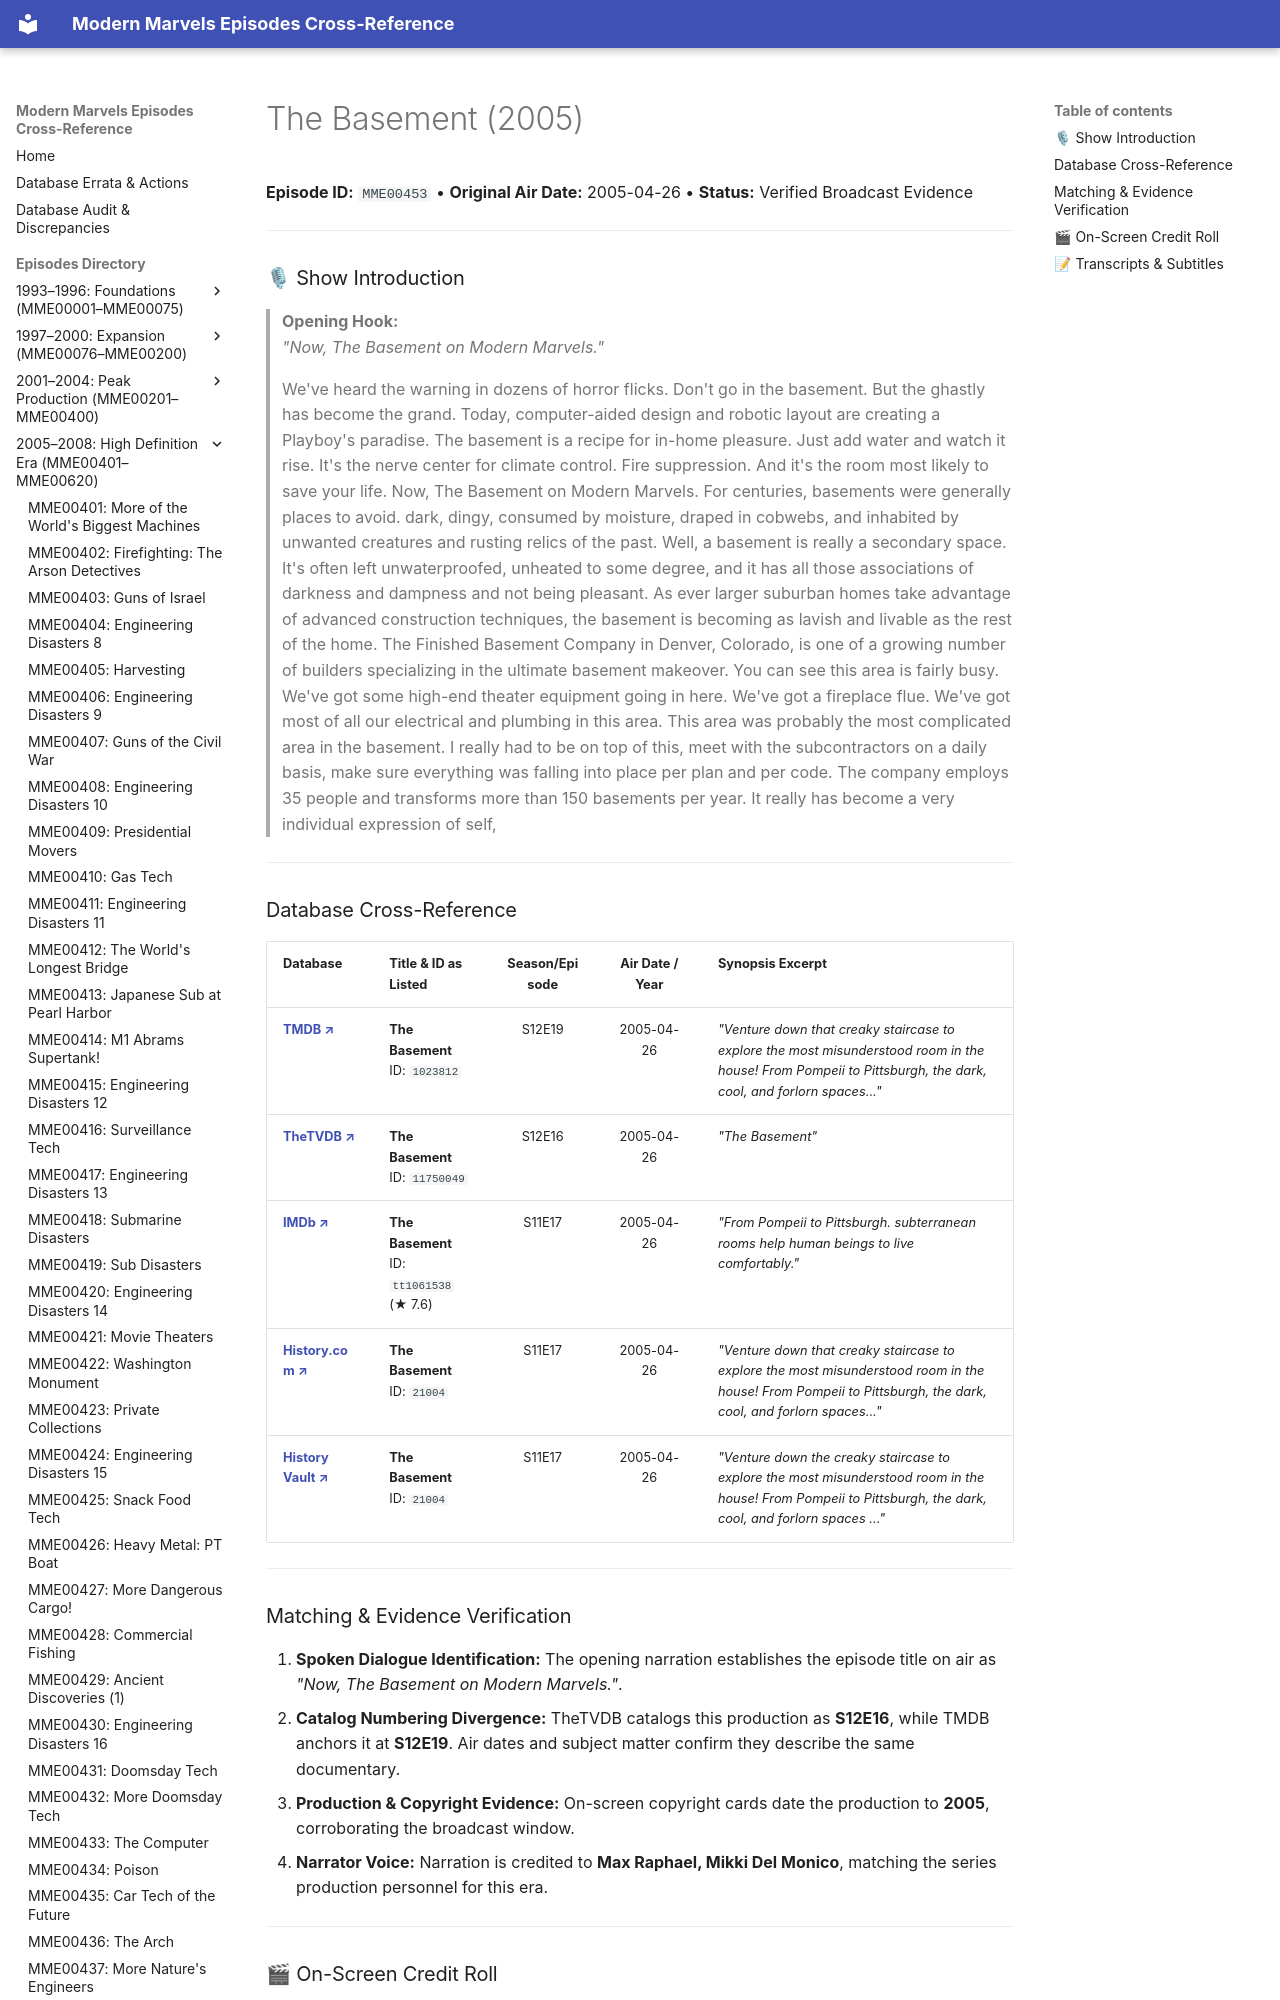

repository: ModernMarvelsFan/ModernMarvels · page: episodes/MME00453/index.html · generator: mkdocs

# The Basement (2005)

**Episode ID:** `MME00453` • **Original Air Date:** 2005-04-26 • **Status:** Verified Broadcast Evidence

---

### 🎙 Show Introduction

> **Opening Hook:**  
> *"Now, The Basement on Modern Marvels."*
